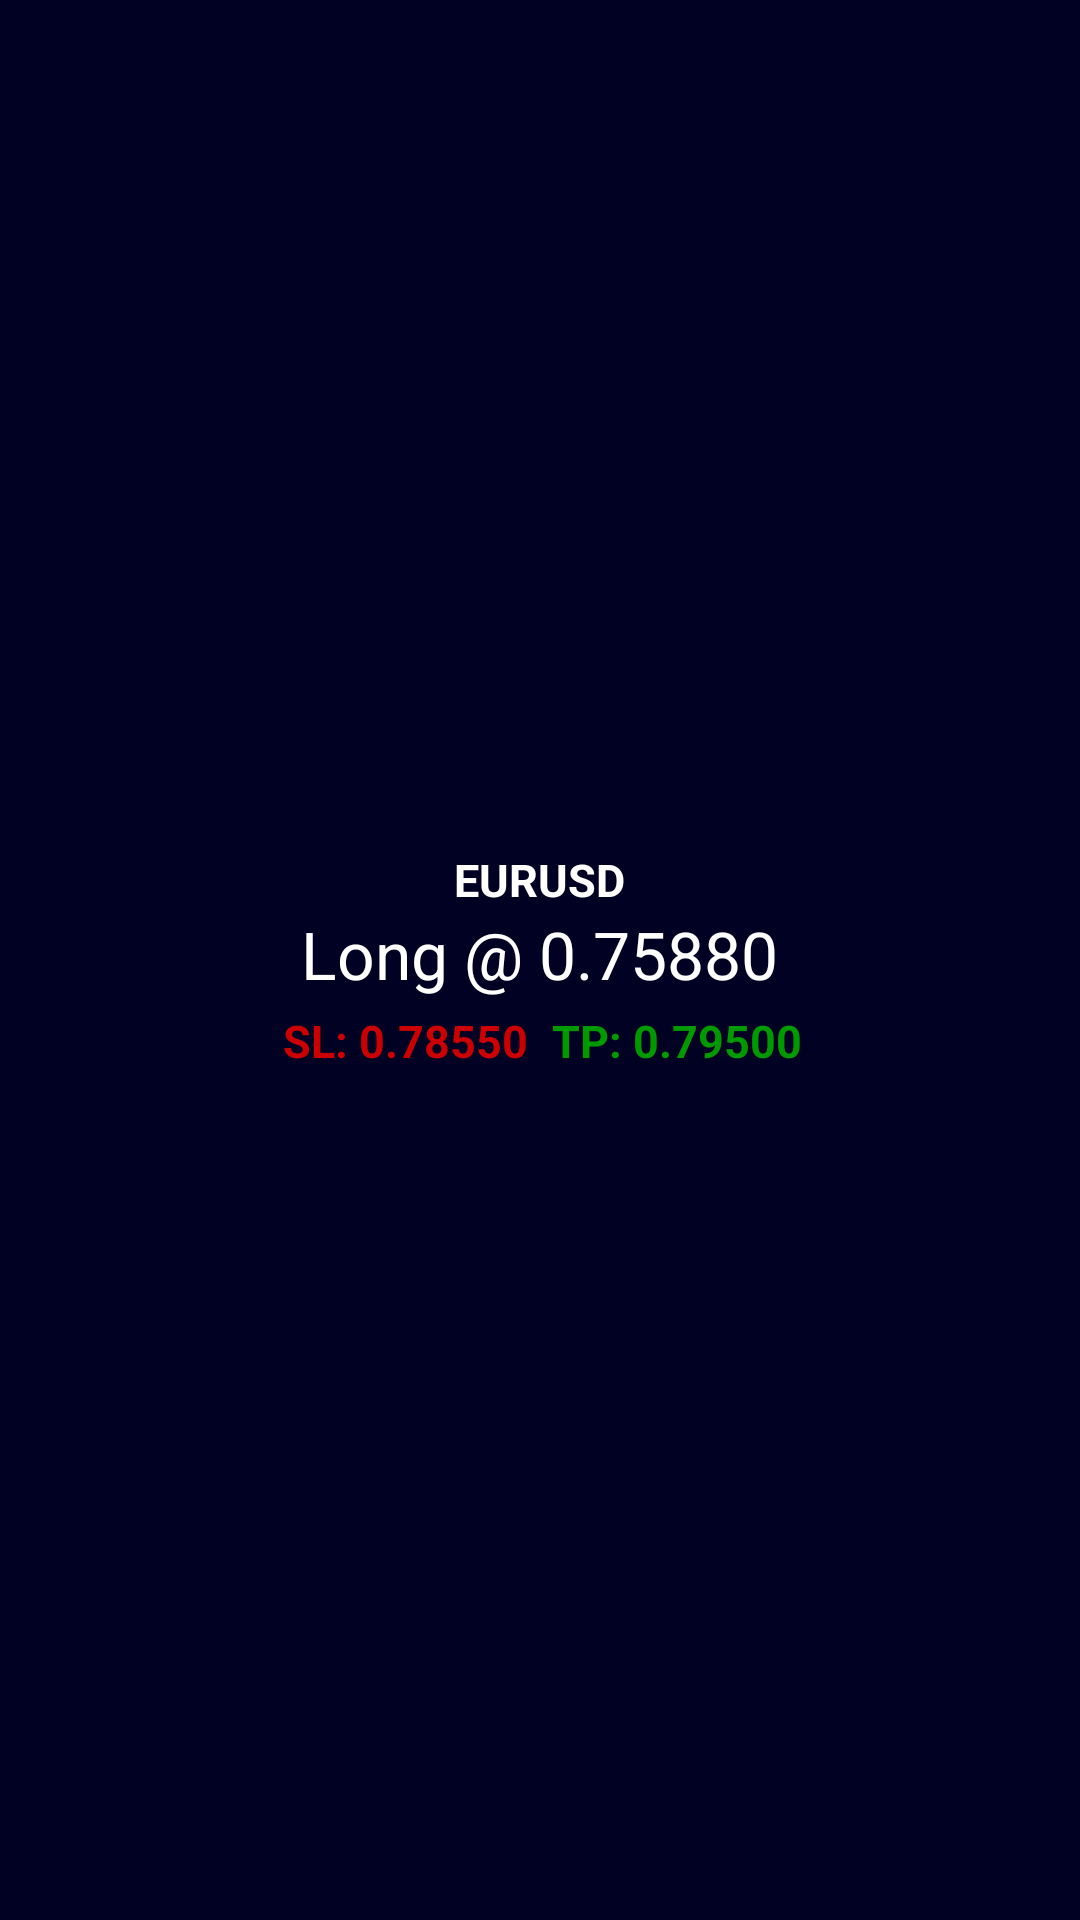

Layout XML and referenced resources for this Android screen:
<!-- AndroidManifest.xml: application theme AppTheme -->
<!-- res/layout/fragment_trade.xml -->
<?xml version="1.0" encoding="utf-8"?>
<RelativeLayout xmlns:android="http://schemas.android.com/apk/res/android"
    android:layout_width="match_parent"
    android:layout_height="220dp"
    android:layout_marginBottom="10dp"
    android:background="@color/colorPrimaryDark">

    <ImageView
        android:id="@+id/picture"
        android:layout_width="match_parent"
        android:layout_height="match_parent"
        android:adjustViewBounds="true"
        android:scaleType="fitXY" />


    <LinearLayout
        android:layout_width="match_parent"
        android:layout_height="match_parent"
        android:layout_centerHorizontal="true"
        android:layout_centerVertical="true"
        android:background="#85000000"
        android:gravity="center"
        android:orientation="vertical"
        android:padding="32dp">

        <TextView
            android:id="@+id/pair"
            android:layout_width="wrap_content"
            android:layout_height="wrap_content"
            android:fontFamily="sans-serif"
            android:text="EURUSD"
            android:textColor="#fff"
            android:textSize="15sp"
            android:textStyle="bold" />

        <TextView
            android:id="@+id/position"
            android:layout_width="wrap_content"
            android:layout_height="wrap_content"
            android:fontFamily="sans-serif"
            android:text="Long @ 0.75880"
            android:textColor="#fff"
            android:textSize="22sp" />

        <LinearLayout
            android:layout_width="match_parent"
            android:layout_height="wrap_content"
            android:layout_marginTop="4dp"
            android:gravity="center"
            android:orientation="horizontal"
            android:weightSum="2">

            <TextView
                android:id="@+id/stop_loss"
                android:layout_width="0dp"
                android:layout_height="wrap_content"
                android:layout_marginRight="4dp"
                android:layout_weight="1"
                android:fontFamily="sans-serif"
                android:gravity="right"
                android:text="SL: 0.78550"
                android:textColor="#cc0000"
                android:textSize="15sp"
                android:textStyle="bold" />

            <TextView
                android:id="@+id/take_profit"
                android:layout_width="0dp"
                android:layout_height="wrap_content"
                android:layout_marginLeft="4dp"
                android:layout_weight="1"
                android:fontFamily="sans-serif"
                android:gravity="left"
                android:text="TP: 0.79500"
                android:textColor="#009900"
                android:textSize="15sp"
                android:textStyle="bold" />

        </LinearLayout>
    </LinearLayout>
</RelativeLayout>
<!-- resources referenced by this layout -->
<resources>
  <color name="colorPrimaryDark">#000249</color>
  <style name="AppTheme" parent="Theme.AppCompat.Light.DarkActionBar">
          
          <item name="colorPrimary">@color/colorPrimary</item>
          <item name="colorPrimaryDark">@color/colorPrimaryDark</item>
          <item name="colorAccent">@color/colorAccent</item>
          <item name="windowActionBar">false</item>
          <item name="windowNoTitle">true</item>
      </style>
  <color name="colorPrimary">#0F4392</color>
  <color name="colorAccent">#FF5151</color>
</resources>
